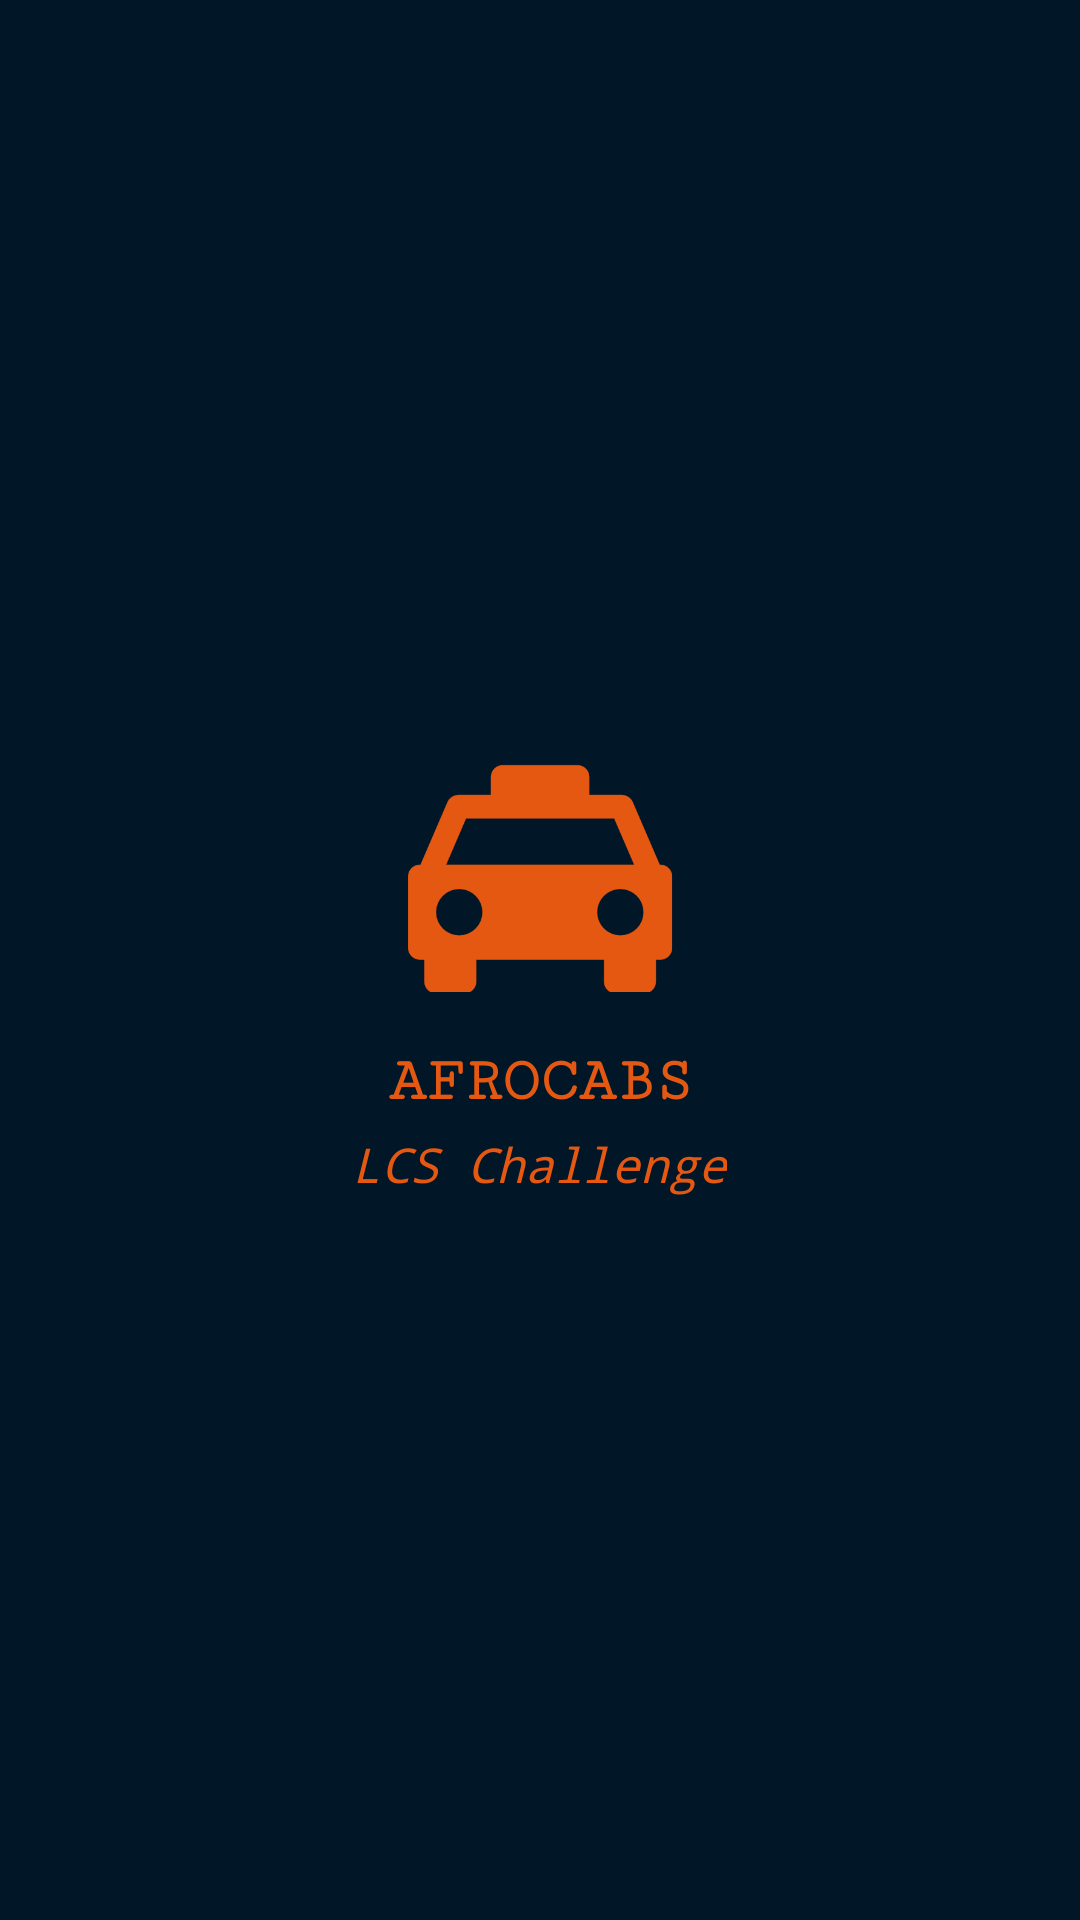

Reconstruct the res/layout file that produces this screen, plus the resources it refers to.
<!-- AndroidManifest.xml: activity theme AppTheme2 -->
<!-- res/layout/activity_splash_screen.xml -->
<?xml version="1.0" encoding="utf-8"?>
<LinearLayout
    xmlns:android="http://schemas.android.com/apk/res/android"
    xmlns:tools="http://schemas.android.com/tools"
    android:layout_width="match_parent"
    android:layout_height="match_parent"
    android:background="@color/colorPrimaryDark"
    tools:context=".SplashScreenActivity"
    android:orientation="vertical">


    <LinearLayout
        android:gravity="center"
        android:layout_width="match_parent"
        android:layout_height="match_parent"
        android:orientation="vertical">


        <ImageView
            android:id="@+id/imgAnim"
            android:layout_width="100dp"
            android:layout_height="100dp"
            android:layout_gravity="center_horizontal"
            android:adjustViewBounds="true"
            android:padding="10dp"
            android:scaleType="centerCrop"
            android:src="@drawable/mytaxi_icon" />

        <TextView
            android:text="AFROCABS"
            android:layout_marginTop="8dp"
            android:textSize="21sp"
            android:layout_gravity="center_horizontal"
            android:fontFamily="serif-monospace"
            android:textStyle="bold"
            android:textColor="@color/colorAccent"
            android:layout_width="wrap_content"
            android:layout_height="wrap_content" />

        <TextView
            android:layout_marginTop="5dp"
            android:layout_width="wrap_content"
            android:layout_height="wrap_content"
            android:layout_gravity="center_horizontal"
            android:fontFamily="monospace"
            android:text="LCS Challenge"
            android:textAlignment="center"
            android:textColor="@color/colorAccent"
            android:textSize="16sp"
            android:textStyle="italic" />

    </LinearLayout>

</LinearLayout>
<!-- resources referenced by this layout -->
<resources>
  <color name="colorAccent">#e55812</color>
  <color name="colorPrimaryDark">#011627</color>
  <!-- drawable mytaxi_icon: png bitmap (drawable, 11738 bytes) -->
  <style name="AppTheme2" parent="Theme.AppCompat.Light.NoActionBar">
          
          <item name="colorPrimary">@color/colorPrimary</item>
          <item name="colorPrimaryDark">@color/colorPrimaryDark</item>
          <item name="colorAccent">@color/colorAccent</item>
      </style>
  <color name="colorPrimary">#000E1A</color>
</resources>
